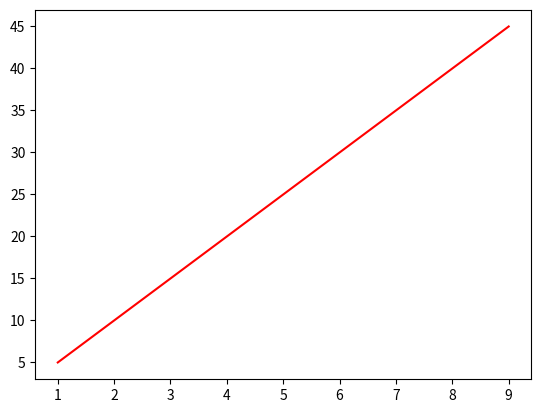

This chart was generated by the following Python code:
from matplotlib import pyplot as plt
import numpy as np

x = np.arange(1,10)
y = x*5

plt.plot(x,y,'r')
plt.show()